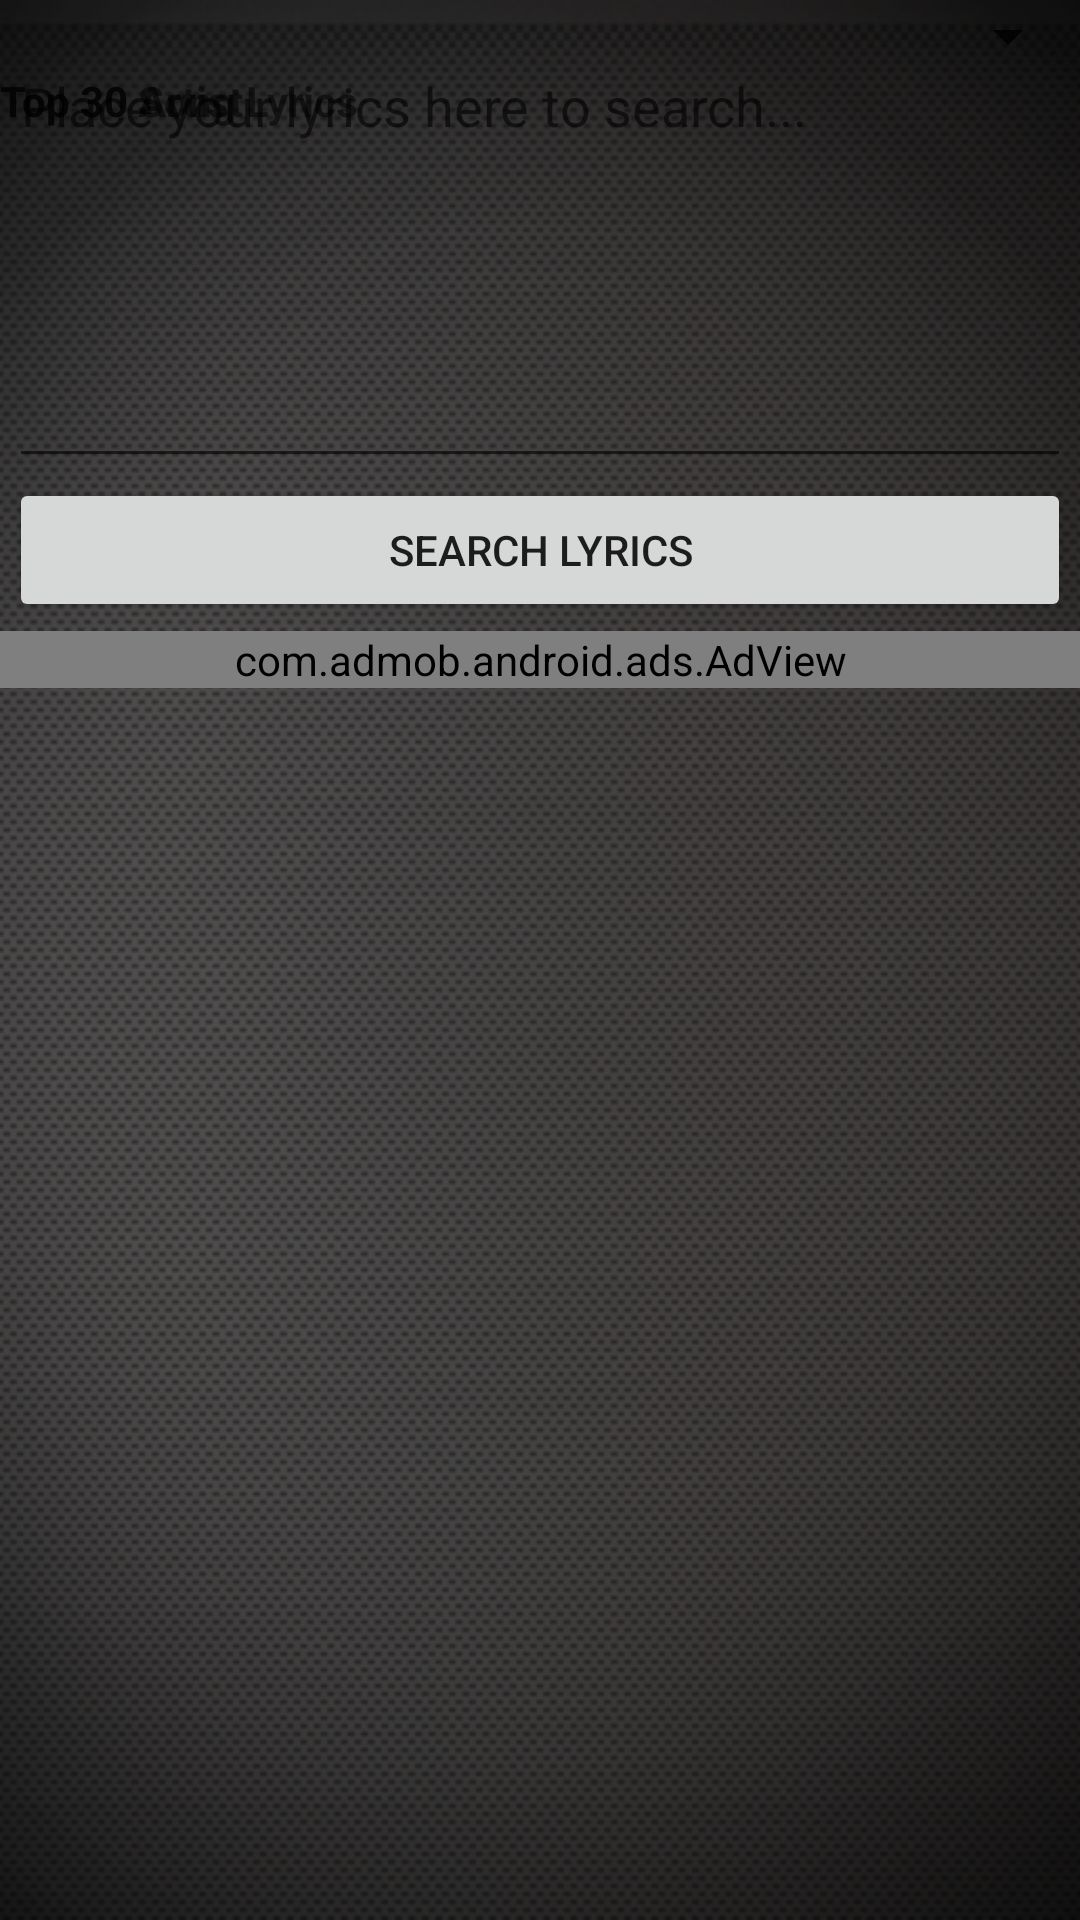

Reconstruct the res/layout file that produces this screen, plus the resources it refers to.
<!-- AndroidManifest.xml: fallback theme Theme.MaterialComponents.DayNight.NoActionBar -->
<!-- res/layout/main.xml -->
<?xml version="1.0" encoding="utf-8"?>
<LinearLayout xmlns:android="http://schemas.android.com/apk/res/android"
xmlns:myapp="http://schemas.android.com/apk/com.lyricsfrenzy.android"
    android:orientation="vertical"
    android:layout_width="fill_parent"
    android:layout_height="fill_parent"
    android:background="@drawable/back"
    >

	<TabHost
			android:id="@+id/tabHost"
			android:layout_height="wrap_content"
			android:layout_width="fill_parent">
		
		<LinearLayout
			android:orientation="vertical"
			android:layout_width="fill_parent"
			android:layout_height="fill_parent">
			
			
			<TabWidget
				android:layout_width="fill_parent"
				android:layout_height="wrap_content"
				android:id="@android:id/tabs"/>
				
			<FrameLayout
				android:id="@android:id/tabcontent"
				android:layout_width="fill_parent"
				android:layout_height="fill_parent">
			
				<LinearLayout
					android:id="@+id/lyrics"
					android:orientation="vertical"
					android:layout_width="fill_parent"
					android:layout_height="fill_parent"
					android:padding="3dip">
					
						
						<LinearLayout 
							android:id="@+id/stealFocus"
							android:focusable="true"
							android:focusableInTouchMode="true"
							android:layout_width="0px"
							android:layout_height="10dip"
						/>
						
						<EditText
							android:id="@+id/searchBar"
							android:layout_width="fill_parent"
							android:layout_height="wrap_content"
							android:singleLine="false" 
							android:lines="6"
							android:gravity="top"
							android:hint="Place your lyrics here to search..."
						/>		

						<Button
							android:id="@+id/searchButton"
							android:layout_width="fill_parent"	
							android:layout_height="wrap_content"
							android:text="Search Lyrics"
							/>
									
				</LinearLayout>
				
				<LinearLayout
					android:id="@+id/charts"
					android:layout_height="fill_parent"
					android:layout_width="fill_parent"
					android:orientation="vertical">
					
						<Spinner
							android:id="@+id/countrySelector"
							android:layout_height="wrap_content"
							android:layout_width="fill_parent"
							android:prompt="@string/country_spinner"
							android:padding="5dip"/>
							
						<TextView
							android:id="@+id/chartBar"
							android:layout_height="wrap_content"
							android:layout_width="fill_parent"
							android:text="Top 30 Artist"
							android:textStyle="bold"/>
						
							
						<ListView
							android:id="@+id/chartList"
							android:layout_width="fill_parent"
							android:layout_height="wrap_content"/>
				</LinearLayout>
				
				<LinearLayout
					android:id="@+id/topLyrics"
					android:layout_height="fill_parent"
					android:layout_width="fill_parent"
					android:orientation="vertical">
					
						<Spinner
							android:id="@+id/songCountrySelector"
							android:layout_height="wrap_content"
							android:layout_width="fill_parent"
							android:prompt="@string/country_spinner"
							android:padding="5dip"/>
							
						<TextView
							android:id="@+id/songBar"
							android:layout_height="wrap_content"
							android:layout_width="fill_parent"
							android:text="Top 30 Song Lyrics"
							android:textStyle="bold"/>
						
							
						<ListView
							android:id="@+id/songList"
							android:layout_width="fill_parent"
							android:layout_height="wrap_content"/>
					
				</LinearLayout>
			</FrameLayout>
		</LinearLayout>
	</TabHost>
	
	<com.admob.android.ads.AdView
		android:id="@+id/ad"
		android:layout_width="fill_parent"
		android:layout_height="wrap_content"
		myapp:backgroundColor="#000000"
		myapp:primaryTextColor="#FFFFFF"
		myapp:secondaryTextColor="#CCCCCC"
		/>	
		
</LinearLayout>
<!-- resources referenced by this layout -->
<resources>
  <!-- drawable back: png bitmap (drawable, 161067 bytes) -->
  <string name="country_spinner">Select Country</string>
</resources>
